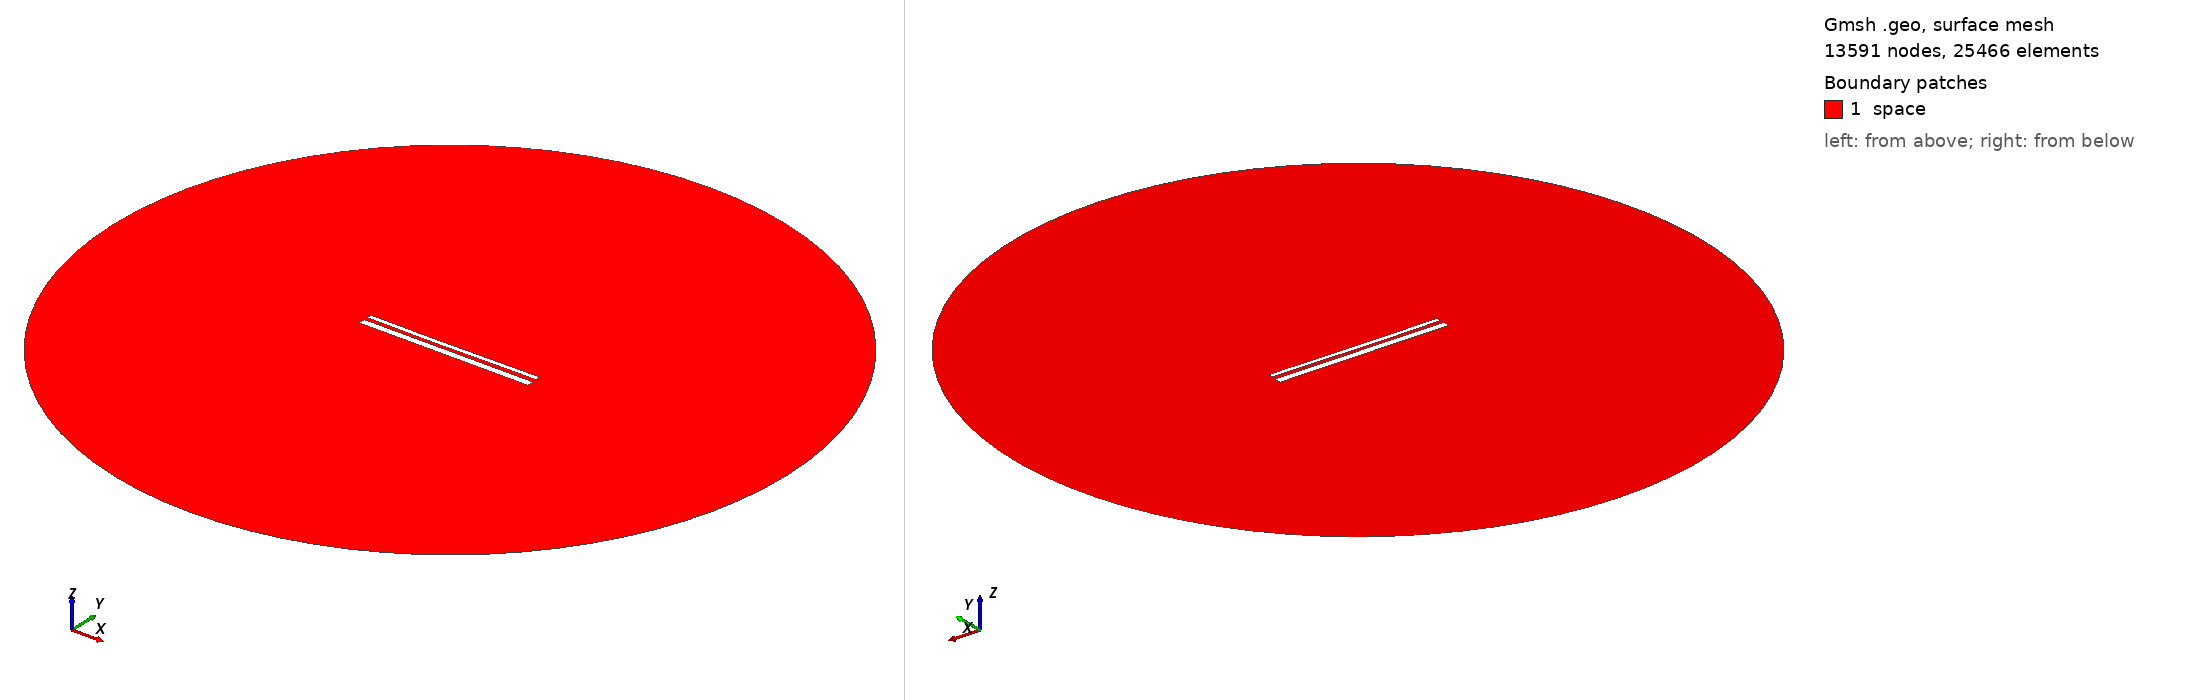

Gmsh geometry script, surface-meshed: 13591 nodes, 25466 surface elements. Boundary patches (legend numbers): 1 space. Left view from above one corner, right view from below the opposite corner. Legend entries are the model's physical surfaces. The drawing asked Gmsh for element sizes between 1% and 20% of the model's largest extent; the script's own settings can give other sizes.

=== 13508.geo (drawn) ===
//---------------------------------------
// Geometry kernel
//---------------------------------------

SetFactory("OpenCASCADE");



//---------------------------------------
// Parameters of the geometry
//---------------------------------------

// Overetch of the upper plate
overetch = 0.5;

// Distance between the plates
distance = 1.75;

// Discretization over the x axis (for the deformation)
nx = 50; 

// Length of the plate
L = 100 - overetch; 

// Number of modes
n = 4; 

// 1st mode coefficient
coeff(1) = 0.07499999999999998;
beta(1) = 0.596864 * 3.1415926535 / L;

// 2nd mode coefficient
coeff(2) = -0.15;
beta(2) = 1.49418 * 3.1415926535 / L;

// 3rd mode coefficient
coeff(3) = -0.075;
beta(3) = 2.50025 * 3.1415926535 / L;

// 4th mode coefficient
coeff(4) = 0.0;
beta(4) = 3.49999 * 3.1415926535 / L;



//---------------------------------------
// Upper plate (deformed rectangle)
//---------------------------------------

// Coordiantes of the upper plate
xmin = -50;
xmax = 50 - overetch;

// Height of the upper plate
yheight = 4 - 2 * overetch;

// Indexes of the points
UpperID[] = {};
LowerID[] = {};
LeftID[] = {};
RightID[] = {};

// Point index
p = 1;

// Horizontal edges
For i In {1:nx}
    x = xmin + (i-1)*(xmax - xmin)/(nx-1);

    y_bottom = distance / 2 + overetch;
    For j In {1:n}
        C = (Cosh(beta(j)*L) + Cos(beta(j)*L)) / (Sinh(beta(j)*L) + Sin(beta(j)*L));
        y_bottom  = y_bottom + coeff(j) * (Cosh(beta(j)*(x+50)) - Cos(beta(j)*(x+50)) - C * (Sinh(beta(j)*(x+50)) - Sin(beta(j)*(x+50))));
    EndFor

    y_top = y_bottom + yheight;

    Point(p) = {x, y_top, 0, 1.0};
    UpperID[i] = p;
    p = p + 1;

    Point(p) = {x, y_bottom, 0, 1.0};
    LowerID[i] = p;
    p = p + 1;
EndFor

// Create point lists
UpperPts[] = {}; LowerPts[] = {};
For i In {1:nx}
  UpperPts[] += {UpperID[i]};
  LowerPts[] += {LowerID[i]};
EndFor

// Build splines
Spline(1) = {UpperPts[]};
Spline(2) = {LowerPts[]};
Line(3) = {LowerPts[nx-1], UpperPts[nx-1]};
Line(4) = {LowerPts[0], UpperPts[0]};

// Build the plane surface
Curve Loop(1) = {2, 3, -1, -4};
Plane Surface(1) = {1};



//---------------------------------------
// Lower plate (rectangle)
//---------------------------------------

// Vertices
Point(1001) = {-50, -1, 0, 1.0};
Point(1002) = { 50, -1, 0, 1.0};
Point(1003) = { 50,  -5, 0, 1.0};
Point(1004) = {-50,  -5, 0, 1.0};

// Edges
Line(5) = {1001, 1002};
Line(6) = {1002, 1003};
Line(7) = {1003, 1004};
Line(8) = {1004, 1001};

// Plane surface
Line Loop(2) = {5, 6, 7, 8};
Plane Surface(2) = {2}; 



//---------------------------------------
// Outer (fictious) boundary
//---------------------------------------

// Points
Point(1005) = {0, 0, 0};       // Center
Point(1006) = {200, 0, 0};     // Start point
Point(1007) = {0, 200, 0};     // 90 degrees
Point(1008) = {-200, 0, 0};    // 180 degrees
Point(1009) = {0, -200, 0};    // 270 degrees

// Circle arcs (each needs start, center, end)
Circle(9) = {1006, 1005, 1007};
Circle(10) = {1007, 1005, 1008};
Circle(11) = {1008, 1005, 1009};
Circle(12) = {1009, 1005, 1006};

// Plane surface for the entire domain
Curve Loop(3) = {9, 10, 11, 12};
Surface(3) = {3};

// Subtract the plates from the whole domain to obtain the actual domain where we want to solve the equations
BooleanDifference{ Surface{3}; Delete; }{ Surface{1}; Surface{2}; Delete; }




//---------------------------------------
// Transfinite Lines/Curves
//---------------------------------------

// Set the number of points on the boundaries
r = 7;

// Plates
Transfinite Curve {1, 2} = 50*r Using Progression 1;
Transfinite Curve {3, 4} = 2*r Using Progression 1;
Transfinite Line {5, 7} = 50*r Using Progression 1;
Transfinite Line {6, 8} = 2*r Using Progression 1;

// Outer boundary
Transfinite Line {9, 10, 11, 12} = 20 Using Progression 1;



//---------------------------------------
// Physical groups
//---------------------------------------                

// Physical curves (boundaries)
Physical Line("force_segment", 10) = {2};
Physical Line("upper_plate", 11) = {1, 3, 4};
Physical Line("lower_plate", 12) = {5, 6, 7, 8};
Physical Line("boundary", 20) = {9, 10, 11, 12};

// Physical Surfaces
Physical Surface("space", 30) = {3};



//---------------------------------------
// 6. Generate the Mesh
//---------------------------------------

// 2D mesh generation
Mesh 2;
